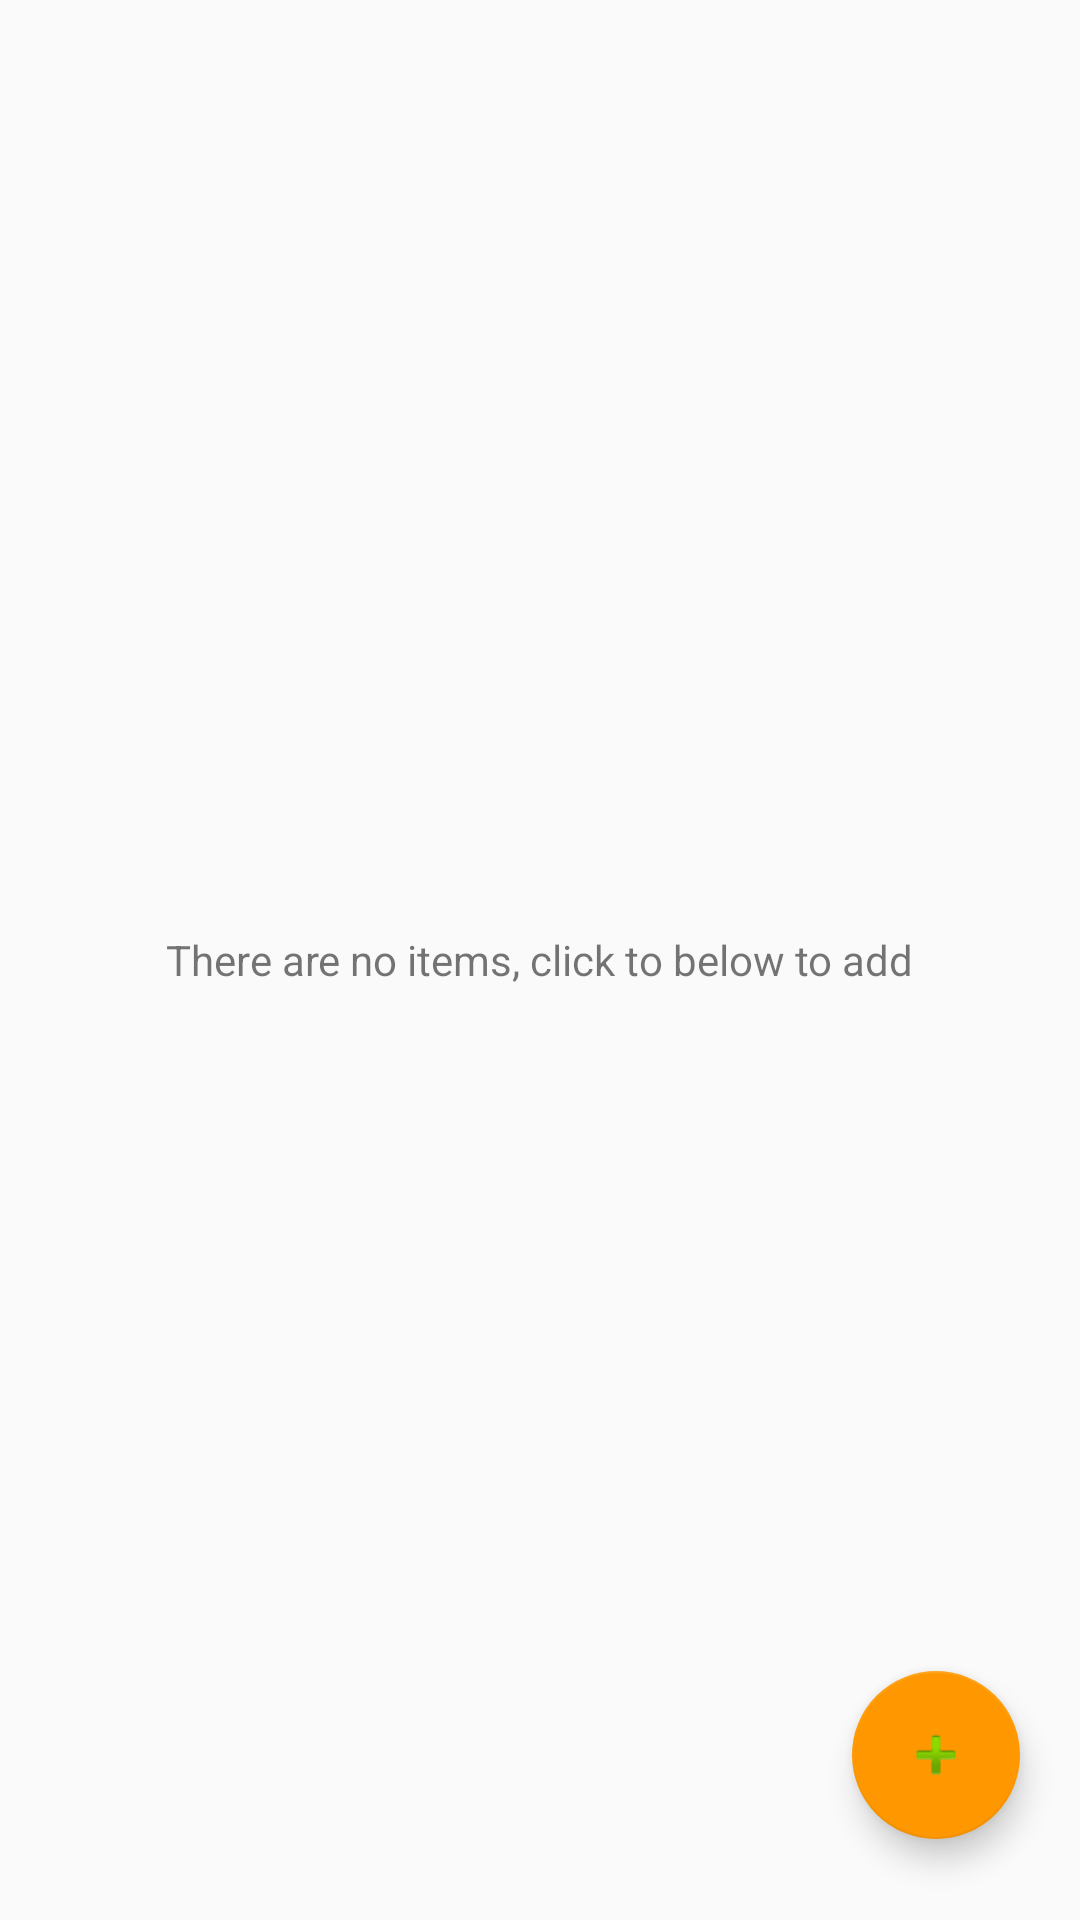

This screen was rendered from an Android layout file. Write that file and the resources it references.
<!-- AndroidManifest.xml: application theme AppTheme -->
<!-- res/layout/activity_item_list.xml -->
<?xml version="1.0" encoding="utf-8"?>
<RelativeLayout
    xmlns:android="http://schemas.android.com/apk/res/android"
    xmlns:app="http://schemas.android.com/apk/res-auto"
    xmlns:tools="http://schemas.android.com/tools"
    android:layout_width="match_parent"
    android:layout_height="match_parent"
    tools:context="com.mediocremidgardian.inventorymanager.ItemListActivity">

    <ListView
        android:id="@+id/list_view_items"
        android:layout_width="match_parent"
        android:layout_height="match_parent"
        android:focusable="true">
    </ListView>
    

    <android.support.design.widget.FloatingActionButton
        android:id="@+id/fab"
        android:layout_width="wrap_content"
        android:layout_height="wrap_content"
        android:layout_alignParentBottom="true"
        android:layout_alignParentEnd="true"
        android:layout_marginBottom="27dp"
        android:layout_marginEnd="20dp"
        android:clickable="true"
        app:fabSize="normal"
        app:srcCompat="@android:drawable/ic_input_add"
        />

    <TextView
        android:id="@+id/empty_view"
        android:layout_width="wrap_content"
        android:layout_height="wrap_content"
        android:layout_centerInParent="true"
        android:text="There are no items, click to below to add"/>
</RelativeLayout>
<!-- resources referenced by this layout -->
<resources>
  <style name="AppTheme" parent="Theme.AppCompat.Light.DarkActionBar">
          
          <item name="colorPrimary">@color/colorPrimary</item>
          <item name="colorPrimaryDark">@color/colorPrimaryDark</item>
          <item name="colorAccent">@color/colorAccent</item>
      </style>
  <color name="colorPrimary">#2196F3</color>
  <color name="colorPrimaryDark">#1976D2</color>
  <color name="colorAccent">#FF9800</color>
</resources>
